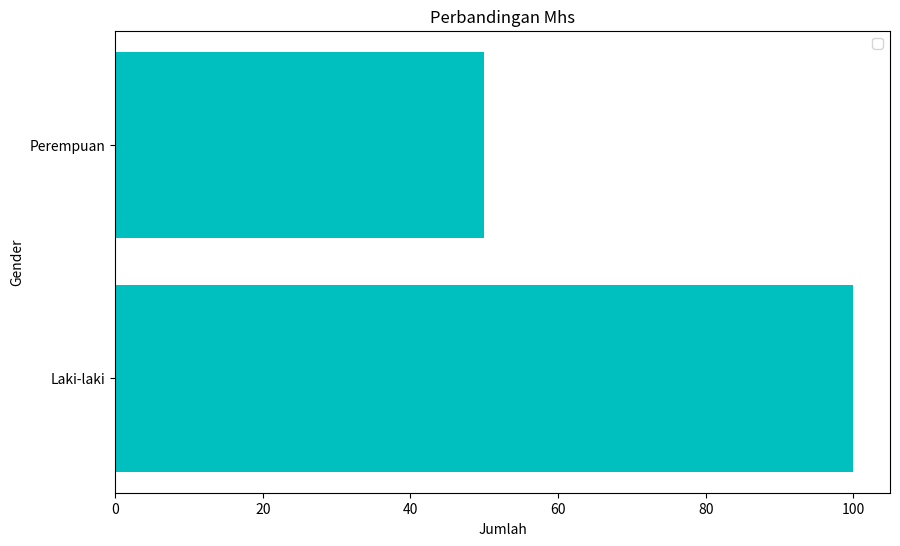

Recreate this plot in Python.
import matplotlib.pyplot as plt
plt.figure(figsize=[10, 6])
plt.barh(['Laki-laki', 'Perempuan'], [100, 50], color = 'c')

plt.legend()

plt.xlabel('Jumlah')
plt.ylabel('Gender')

plt.title('Perbandingan Mhs')

#export ke png
#plt.savefig('diagram_MHS.png')

plt.show()
